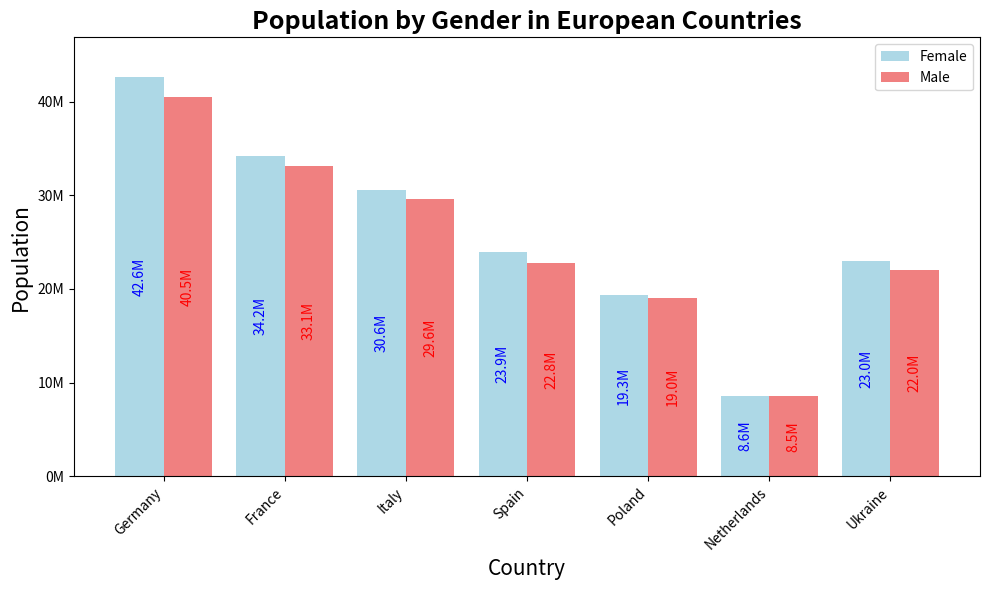
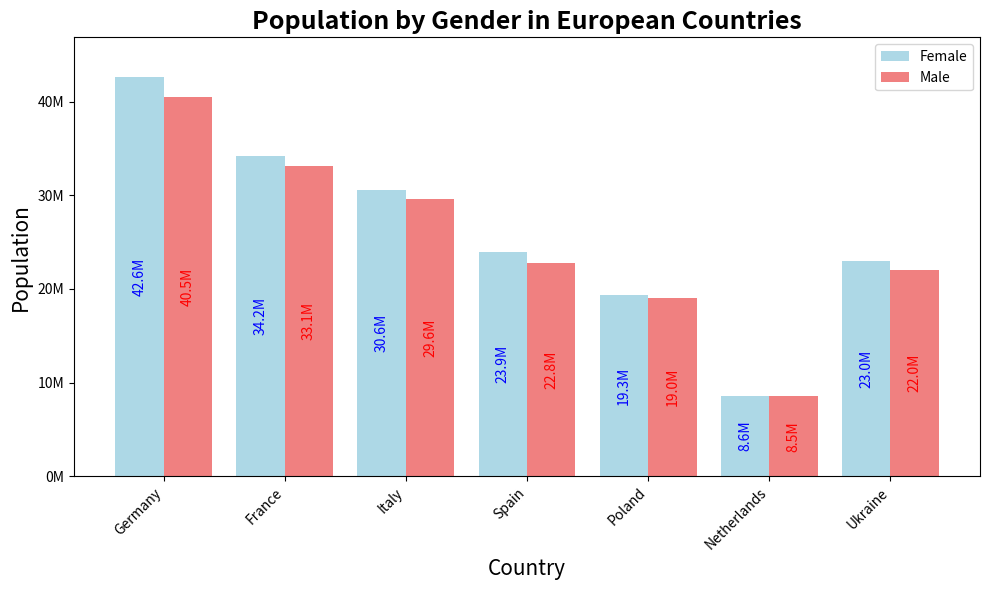

Here is the Python script that generated these plots, in order:
import pandas as pd
import matplotlib.pyplot as plt

# Create a DataFrame with Population data for Female and Male in different countries
data = {
    "Country": ["Germany", "France", "Italy", "Spain", "Poland", "Netherlands", "Ukraine"],
    "Female Population": [42600000, 34200000, 30600000, 23900000, 19300000, 8600000, 23000000],
    "Male Population": [40500000, 33100000, 29600000, 22800000, 19000000, 8530000, 22000000]}
df = pd.DataFrame(data)

# Set up the figure size for the plot
plt.figure(figsize=(10, 6))

# Set the x-axis positions for the bars (representing the countries). Return range
x = range(len(df))  # Create a sequence of numbers representing each country's bar position on the x-axis

# Define the width of the bars to fit both Male and Female bars side by side
width = 0.4

# Plot Female bars will be slightly shifted to the left (by width/2)
female_bars = plt.bar([i - width/2 for i in x], df["Female Population"], width=width, label="Female", color="lightblue")

# Plot Male bars will be shifted to the right (by width/2)
male_bars = plt.bar([i + width/2 for i in x], df["Male Population"], width=width, label="Male", color="lightcoral")

# Add axis labels and a title to the chart
plt.xlabel("Country", fontsize=15)
plt.ylabel("Population", fontsize=15)
plt.title("Population by Gender in European Countries", fontsize=18, fontweight='bold')

# Add x-axis tick labels (the country names)
plt.xticks(x, df["Country"], rotation=45, ha="right")

# Add a legend to differentiate between Male and Female bars
plt.legend()

# Annotate for Female bars, display the population number in millions with one decimal point
for bar in female_bars:
    height = bar.get_height()  # Get the height of each Female bar (population value)
    # Annotate inside the bar (vertically centered) with the population in millions (rounded to 1 decimal)
    plt.text(bar.get_x() + bar.get_width() / 2, height / 2, f"{height / 1000000:.1f}M",
             ha='center', va='center', fontsize=10, color="blue", rotation=90)  # Use blue for Female bars

# Annotate for Male bars, display the population number in millions with one decimal point
for bar in male_bars:
    height = bar.get_height()  # Get the height of each Male bar (population value)
    # Annotate inside the bar (vertically centered) with the population in millions (rounded to 1 decimal)
    plt.text(bar.get_x() + bar.get_width() / 2, height / 2, f"{height / 1000000:.1f}M",
             ha='center', va='center', fontsize=10, color="red", rotation=90)  # Use red for Male bars

# Find the maximum population value (Male or Female) to dynamically set the y-axis limit
max_population_female = df["Female Population"].max()  # Get the highest Female population
max_population_male = df["Male Population"].max()  # Get the highest Male population
population = max([max_population_female, max_population_male])  # Find the larger of the two
max_population = population  # Set max_population as the larger value

# Set the y-axis limit dynamically to accommodate the largest population value
plt.ylim(0, max_population * 1.1)  # Set the y-axis range from 0 to 10% higher than the max population value

# Format the y-ticks to display population in millions (e.g., 10M, 20M, etc.)
yticks_values = [i * 10000000 for i in range(0, int(max_population / 10000000) + 1)]  # Calculate the y-ticks in 10 million increments
plt.yticks(yticks_values, [f'{i // 1000000}M' for i in yticks_values])  # Display the y-ticks in millions (e.g., 10M, 20M, etc.)

# Display the plot with tight layout for proper spacing
plt.tight_layout()

plt.show()

# **********************************************************************************************************************

# Same output with fig, ax = plt.subplots()
# Create the figure and axes
fig, ax = plt.subplots(figsize=(10, 6))

# Set the x-axis positions for the bars (representing the countries)
x = range(len(df))  # Create a sequence of numbers representing each country's bar position on the x-axis

# Define the width of the bars to fit both Male and Female bars side by side
width = 0.4

# Plot Female bars
female_bars = ax.bar([i - width/2 for i in x], df["Female Population"], width=width, label="Female", color="lightblue")

# Plot Male bars
male_bars = ax.bar([i + width/2 for i in x], df["Male Population"], width=width, label="Male", color="lightcoral")

# Add axis labels and a title to the chart
ax.set_xlabel("Country", fontsize=15)
ax.set_ylabel("Population", fontsize=15)
ax.set_title("Population by Gender in European Countries", fontsize=18, fontweight='bold')

# Add x-axis tick labels (the country names)
ax.set_xticks(x)
ax.set_xticklabels(df["Country"], rotation=45, ha="right")

# Add a legend to differentiate between Male and Female bars
ax.legend()

# Annotate for Female bars
for bar in female_bars:
    height = bar.get_height()  # Get the height of each Female bar (population value)
    ax.text(bar.get_x() + bar.get_width() / 2, height / 2, f"{height / 1000000:.1f}M",
            ha='center', va='center', fontsize=10, color="blue", rotation=90)

# Annotate for Male bars
for bar in male_bars:
    height = bar.get_height()  # Get the height of each Male bar (population value)
    ax.text(bar.get_x() + bar.get_width() / 2, height / 2, f"{height / 1000000:.1f}M",
            ha='center', va='center', fontsize=10, color="red", rotation=90)

# Find the maximum population value (Male or Female)
max_population_female = df["Female Population"].max()  # Get the highest Female population
max_population_male = df["Male Population"].max()  # Get the highest Male population
population = max([max_population_female, max_population_male])  # Find the larger of the two
max_population = population  # Set max_population as the larger value

# Set the y-axis limit dynamically to accommodate the largest population value
ax.set_ylim(0, max_population * 1.1)  # Set the y-axis range from 0 to 10% higher than the max population value

# Format the y-ticks to display population in millions
yticks_values = [i * 10000000 for i in range(0, int(max_population / 10000000) + 1)]  # Calculate the y-ticks in 10 million increments
ax.set_yticks(yticks_values)
ax.set_yticklabels([f'{i // 1000000}M' for i in yticks_values])  # Display the y-ticks in millions

# Display the plot with tight layout for proper spacing
plt.tight_layout()

# Show the plot
# plt.show()
# **********************************************************************************************************************
